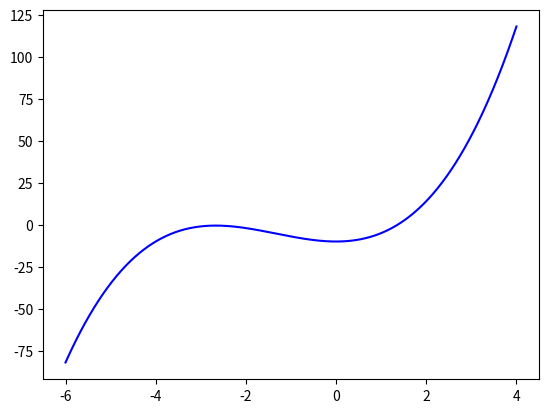

Python code for this plot:
# Método de Newton-Raphson

import numpy as np
import matplotlib.pyplot as plt

# INGRESO
fx  = lambda x: x**3 + 4*(x**2) - 10
dfx = lambda x: 3*(x**2) + 8*x
x = np.linspace(-6,4,1000);

x0 = 2
tolera = 0.001

# PROCEDIMIENTO
tabla = []
tramo = abs(2*tolera)
xi = x0
while (tramo>=tolera):
    xnuevo = xi - fx(xi)/dfx(xi)
    tramo  = abs(xnuevo-xi)
    tabla.append([xi,xnuevo,tramo])
    xi = xnuevo

# convierte la lista a un arreglo.
tabla = np.array(tabla)
n = len(tabla)
fi = fx(x)
# SALIDA
print(['xi', 'xnuevo', 'tramo'])
np.set_printoptions(precision = 4)
print(tabla)
print('raiz en: ', xi)
print('con error de: ',tramo)
print(x)
print(fi)
plt.plot(x,fi,'b')
plt.show()
